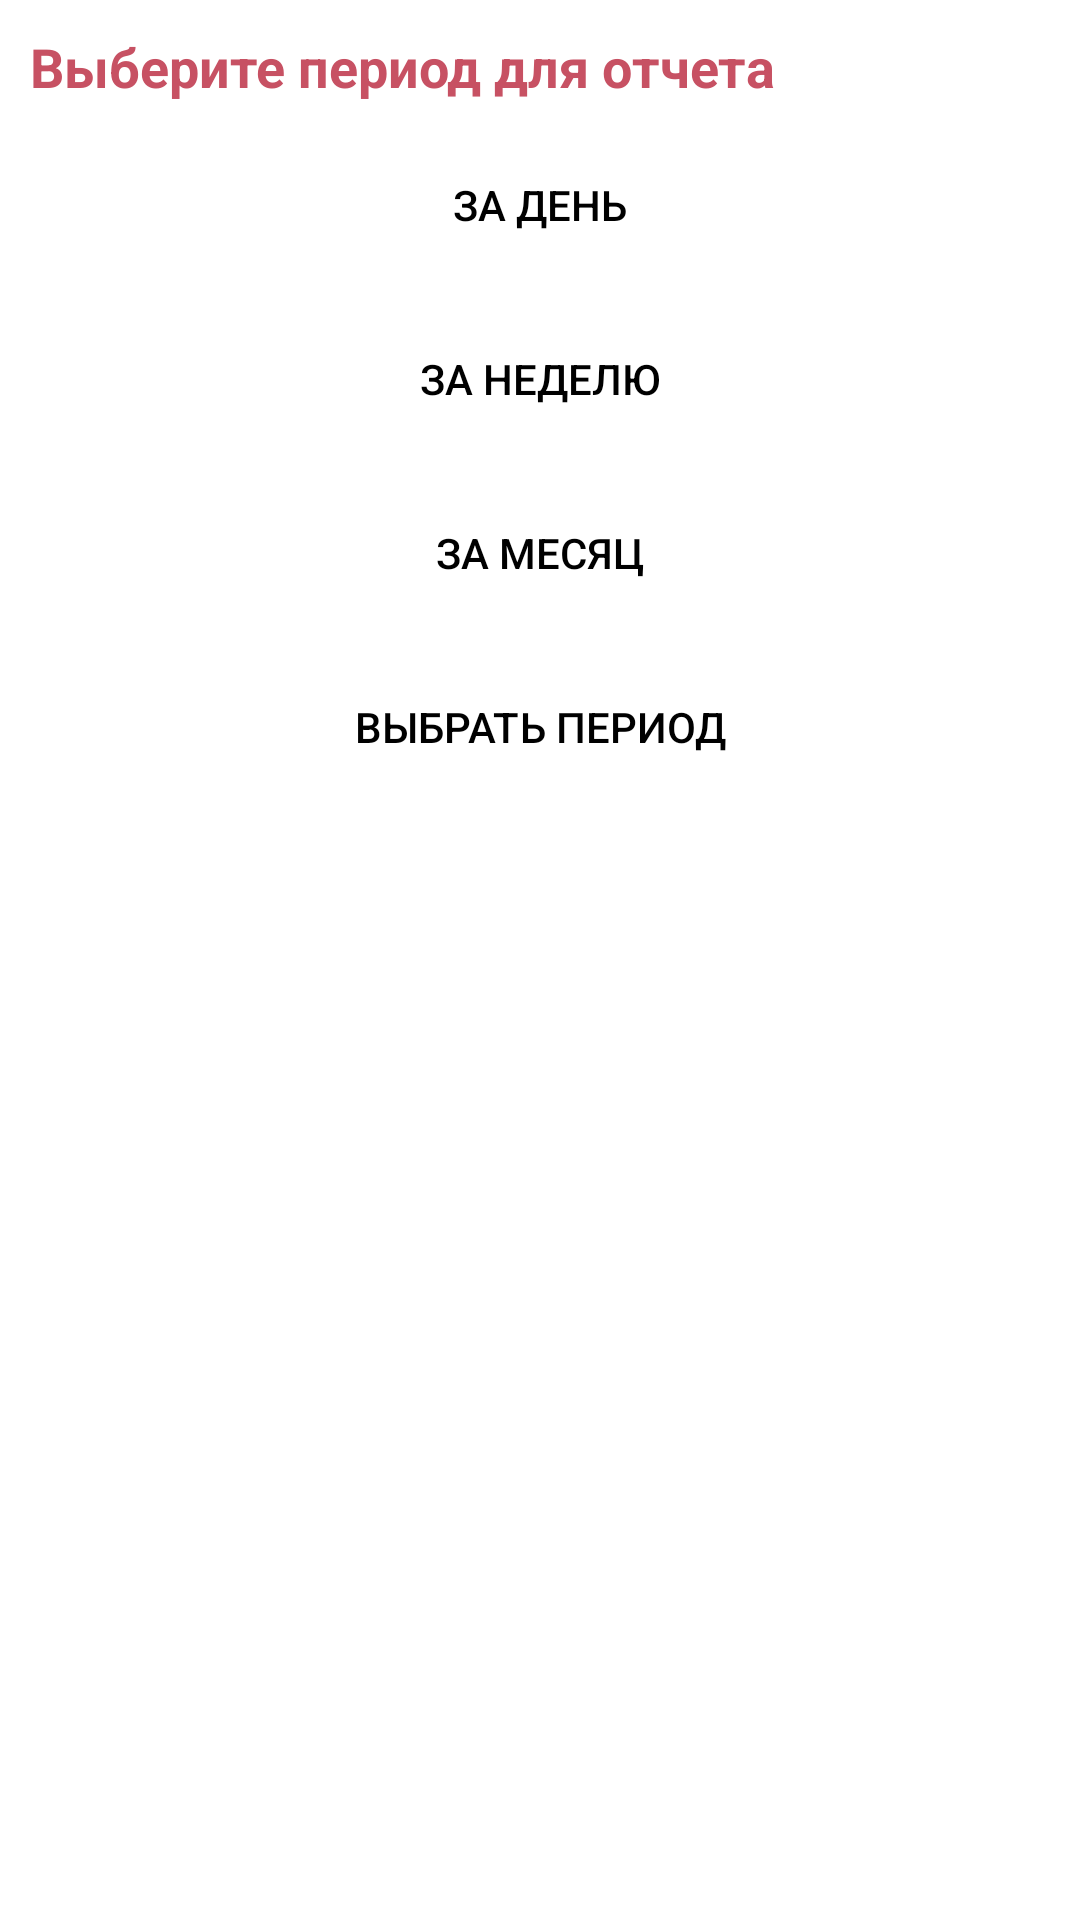

This screen was rendered from an Android layout file. Write that file and the resources it references.
<!-- AndroidManifest.xml: application theme AppTheme -->
<!-- res/layout/custom_alert_dialog.xml -->
<?xml version="1.0" encoding="utf-8"?>
<LinearLayout
    xmlns:android="http://schemas.android.com/apk/res/android"
    android:layout_width="wrap_content"
    android:layout_height="wrap_content"
    android:orientation="vertical"
    android:background="@color/colorAccent">

    <TextView
        android:layout_width="match_parent"
        android:layout_height="wrap_content"
        android:layout_marginLeft="@dimen/main_margin"
        android:layout_marginRight="@dimen/main_margin"
        android:layout_marginTop="@dimen/main_margin"
        android:text="@string/choose_period"
        android:textColor="@color/colorPrimaryDark"
        android:textSize="@dimen/text_size"
        android:textStyle="bold" />

    <Button
        android:id="@+id/day"
        android:layout_width="match_parent"
        android:layout_height="wrap_content"
        android:layout_marginTop="@dimen/main_margin"
        android:background="@android:color/transparent"
        android:text="@string/for_day"
        android:textColor="@color/colorTextDark"
        android:textSize="@dimen/text_size_small" />

    <Button
        android:id="@+id/week"
        android:layout_width="match_parent"
        android:layout_height="wrap_content"
        android:layout_marginTop="@dimen/main_margin"
        android:background="@android:color/transparent"
        android:text="@string/for_week"
        android:textColor="@color/colorTextDark"
        android:textSize="@dimen/text_size_small" />

    <Button
        android:id="@+id/month"
        android:layout_width="match_parent"
        android:layout_height="wrap_content"
        android:layout_marginTop="@dimen/main_margin"
        android:background="@android:color/transparent"
        android:text="@string/for_month"
        android:textColor="@color/colorTextDark"
        android:textSize="@dimen/text_size_small" />

    <Button
        android:id="@+id/custom"
        android:layout_width="match_parent"
        android:layout_height="wrap_content"
        android:layout_marginTop="@dimen/main_margin"
        android:background="@android:color/transparent"
        android:text="@string/for_custom"
        android:textColor="@color/colorTextDark"
        android:textSize="@dimen/text_size_small" />
</LinearLayout>
<!-- resources referenced by this layout -->
<resources>
  <color name="colorAccent">#FFFFFF</color>
  <color name="colorPrimaryDark">#C75163</color>
  <color name="colorTextDark">#000000</color>
  <dimen name="main_margin">10dp</dimen>
  <dimen name="text_size">18sp</dimen>
  <dimen name="text_size_small">14sp</dimen>
  <string name="choose_period">Выберите период для отчета</string>
  <string name="for_custom">Выбрать период</string>
  <string name="for_day">За день</string>
  <string name="for_month">За месяц</string>
  <string name="for_week">За неделю</string>
  <style name="AppTheme" parent="@style/Theme.AppCompat.NoActionBar">
          <item name="colorPrimary">@color/colorPrimary</item>
          <item name="colorPrimaryDark">@color/colorPrimaryDark</item>
          <item name="colorAccent">@color/colorAccent</item>
          <item name="android:alertDialogTheme">@style/AlertDialogCustom</item>
      </style>
  <color name="colorPrimary">#FFD15D</color>
  <style name="AlertDialogCustom" parent="@android:style/Theme.Dialog">
          <item name="android:background">@color/colorAccent</item>
          <item name="android:textColor">@color/colorPrimaryDark</item>
          <item name="android:colorAccent">@color/colorTextDark</item>
          <item name="android:textStyle">bold</item>
      </style>
</resources>
